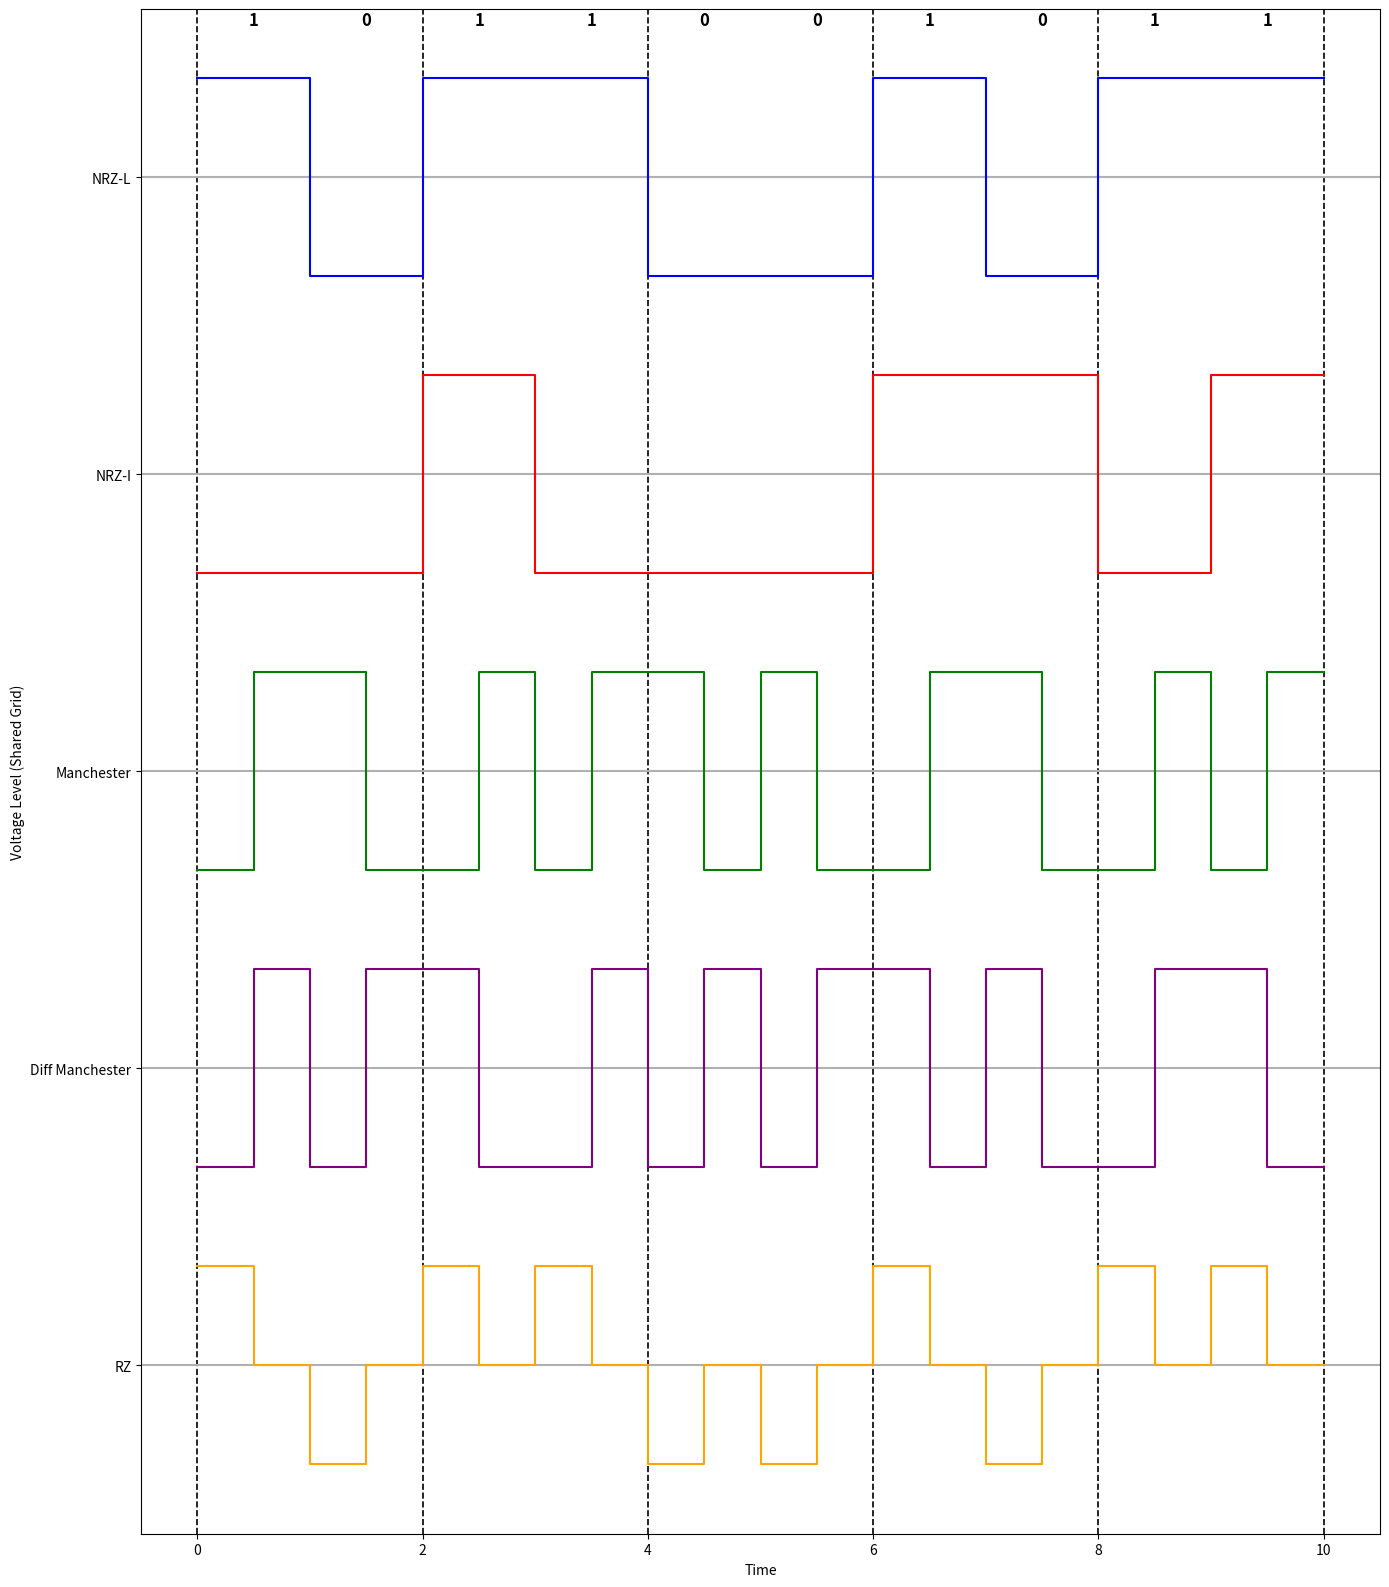

This chart was generated by the following Python code:
import matplotlib.pyplot as plt


def nrzl_encoding(data):
    signal, time = [], []
    for i, bit in enumerate(data):
        level = 1 if bit == '1' else -1
        signal.extend([level, level])
        time.extend([i, i + 1])
    return time, signal


def nrzi_encoding(data):
    signal, time = [], []
    current_level = 1
    for i, bit in enumerate(data):
        if bit == '1':
            current_level *= -1
        signal.extend([current_level, current_level])
        time.extend([i, i + 1])
    return time, signal


def manchester_encoding(data):
    signal, time = [], []
    for i, bit in enumerate(data):
        first = -1 if bit == '1' else 1
        second = 1 if bit == '1' else -1
        signal.extend([first, second, second])
        time.extend([i, i + 0.5, i + 1])
    return time, signal


def diff_manchester_encoding(data):
    signal, time = [], []
    first_half = -1
    second_half = 1
    prev = '';
    for i, bit in enumerate(data):
        if bit == '1' and prev == '1' or bit == '1' and prev == '0':
            # '1' = low to high
            first_half = first_half * (-1)
            second_half = second_half * (-1)
            prev = bit;
        else:
            # '0' = high to low
            first_half = first_half
            second_half = second_half
            prev = bit;
        signal.extend([first_half, second_half, second_half])
        time.extend([i, i + 0.5, i + 1])
    return time, signal


def rz_encoding(data):
    """RZ encoding with mid-bit transitions"""
    signal = []
    time = []
    for i, bit in enumerate(data):
        if bit == '1':
            signal.extend([1, 0, 0])
        else:
            signal.extend([-1, 0, 0])
        time.extend([i, i + 0.5, i + 1])
    return time, signal


# Input digital data
digital_data = "1011001011"

# Get time and signal for all encodings
t1, s1 = nrzl_encoding(digital_data)
t2, s2 = nrzi_encoding(digital_data)
t3, s3 = manchester_encoding(digital_data)
t4, s4 = diff_manchester_encoding(digital_data)
t5, s5 = rz_encoding(digital_data)
# Track positions (visual levels on the plot)
track_gap = 3
s1 = [y + track_gap * 4 for y in s1]  # NRZ-L at top
s2 = [y + track_gap * 3 for y in s2]  # NRZ-I
s3 = [y + track_gap * 2 for y in s3]  # Manchester
s4 = [y + track_gap * 1 for y in s4]  # Differential Manchester
s5 = [y + track_gap * 0 for y in s5]  # RZ at bottom
# Plot
plt.figure(figsize=(14, 16))
plt.plot(t1, s1, drawstyle='steps-post', label="NRZ-L", color='blue')
plt.plot(t2, s2, drawstyle='steps-post', label="NRZ-I", color='red')
plt.plot(t3, s3, drawstyle='steps-post', label="Manchester", color='green')
plt.plot(t4, s4, drawstyle='steps-post', label="Diff Manchester", color='purple')
plt.plot(t5, s5, drawstyle='steps-post', label="RZ", color='orange')

# Add track labels
plt.yticks(
    [track_gap * 4, track_gap * 3, track_gap * 2, track_gap * 1, 0],
    ["NRZ-L", "NRZ-I", "Manchester", "Diff Manchester", "RZ"]
)

for i, bit in enumerate(digital_data):
    plt.text(i + 0.5, max(s1) + 0.5, bit, ha='center', va='bottom', fontsize=12, fontweight='bold')

# plt.title("Digital Data to Digital Signal (All 4 Encodings)",fontsize=15)
plt.xlabel("Time")
plt.ylabel("Voltage Level (Shared Grid)")
plt.grid(True)
plt.grid(axis='x', color='black', linestyle='--', linewidth=1.2)
plt.grid(axis='y', linewidth=1.5)
# plt.subplots_adjust(top=0.7)
# plt.legend(loc='lower right')
plt.tight_layout()
plt.show()